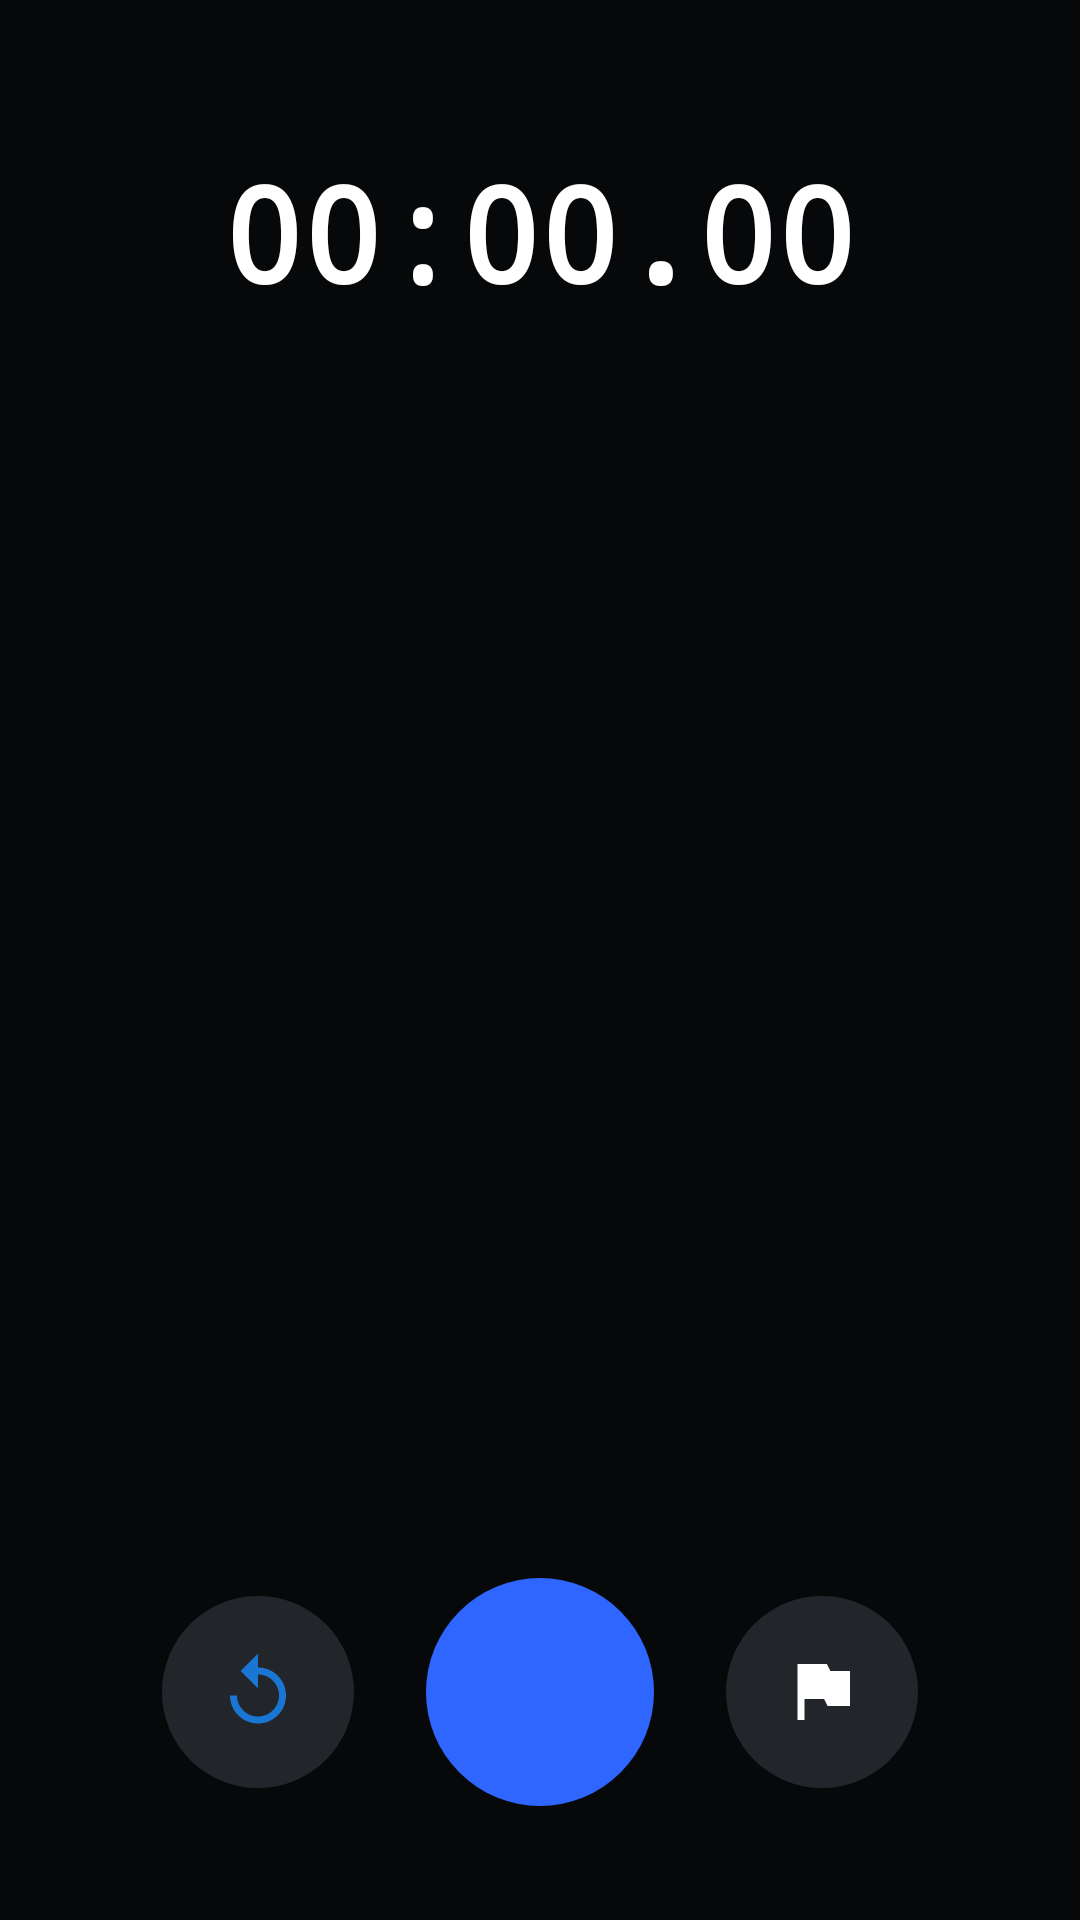

Reconstruct the res/layout file that produces this screen, plus the resources it refers to.
<!-- AndroidManifest.xml: application theme Theme.ClockAndTimerApp -->
<!-- res/layout/fragment_stopwatch.xml -->
<?xml version="1.0" encoding="utf-8"?>
<LinearLayout xmlns:android="http://schemas.android.com/apk/res/android"
    xmlns:app="http://schemas.android.com/apk/res-auto"
    android:orientation="vertical"
    android:background="@color/sw_bg"
    android:padding="20dp"
    android:layout_width="match_parent"
    android:layout_height="match_parent">

    <TextView
        android:id="@+id/txtElapsed"
        android:text="00:00.00"
        android:textColor="@color/sw_text_primary"
        android:textStyle="bold"
        android:textSize="44sp"
        android:fontFamily="monospace"
        android:layout_marginTop="28dp"
        android:layout_marginBottom="12dp"
        android:layout_gravity="center_horizontal"
        android:layout_width="wrap_content"
        android:layout_height="wrap_content" />

    <androidx.recyclerview.widget.RecyclerView
        android:id="@+id/rvLaps"
        android:layout_width="match_parent"
        android:layout_height="0dp"
        android:layout_weight="1"
        android:paddingTop="4dp"
        android:paddingBottom="4dp"
        android:overScrollMode="ifContentScrolls" />

    <LinearLayout
        android:layout_width="match_parent"
        android:layout_height="96dp"
        android:gravity="center"
        android:layout_marginTop="8dp"
        android:layout_marginBottom="8dp">

        <ImageView
            android:id="@+id/btnReset"
            android:contentDescription="Reset"
            android:background="@drawable/bg_button_circle_dim"
            android:src="@drawable/ic_reset"
            android:layout_width="64dp"
            android:layout_height="64dp"
            android:padding="18dp"
            android:layout_marginEnd="24dp"
            app:tint="@color/primary_blue"
            android:clickable="true"
            android:focusable="true"
            android:foreground="?attr/selectableItemBackgroundBorderless"
            />

        <ImageView
            android:id="@+id/btnStartPause"
            android:contentDescription="Start/Pause"
            android:background="@drawable/bg_button_circle_accent"
            android:src="@drawable/ic_play_24"
            android:layout_width="76dp"
            android:layout_height="76dp"
            android:padding="20dp"
            android:layout_marginEnd="24dp"
            app:tint="@color/sw_text_primary"
            android:clickable="true"
            android:focusable="true"
            android:foreground="?attr/selectableItemBackgroundBorderless"
            />

        <ImageView
            android:id="@+id/btnLap"
            android:contentDescription="Lap"
            android:background="@drawable/bg_button_circle_dim"
            android:src="@drawable/ic_flag_24"
            android:layout_width="64dp"
            android:layout_height="64dp"
            android:padding="18dp"
            app:tint="@color/sw_text_primary"
            android:clickable="true"
            android:focusable="true"
            android:foreground="?attr/selectableItemBackgroundBorderless"/>
    </LinearLayout>
</LinearLayout>
<!-- resources referenced by this layout -->
<resources>
  <color name="primary_blue">#1976D2</color>
  <color name="sw_bg">#070809</color>
  <color name="sw_text_primary">#FFFFFF</color>
  <!-- drawable bg_button_circle_accent (drawable) -->
  <shape xmlns:android="http://schemas.android.com/apk/res/android"
      android:shape="oval">
      <solid android:color="@color/sw_accent" />
  </shape>
  <!-- drawable bg_button_circle_dim (drawable) -->
  <shape xmlns:android="http://schemas.android.com/apk/res/android"
      android:shape="oval">
      <solid android:color="@color/sw_btn_dim" />
  </shape>
  <!-- drawable ic_flag_24 (drawable) -->
  <vector xmlns:android="http://schemas.android.com/apk/res/android"
      android:width="24dp" android:height="24dp" android:viewportWidth="24" android:viewportHeight="24">
      <path android:fillColor="#FFFFFFFF" android:pathData="M14.4,6l-1,-2H5v16h2v-6h5.6l1,2H20V6z"/>
  </vector>
  <!-- drawable ic_reset (drawable) -->
  <?xml version="1.0" encoding="utf-8"?>
  <vector xmlns:android="http://schemas.android.com/apk/res/android"
      android:width="24dp"
      android:height="24dp"
      android:viewportWidth="24"
      android:viewportHeight="24">
      <path
          android:fillColor="@android:color/white"
          android:pathData="M12,5V1L7,6l5,5V7c3.31,0 6,2.69 6,6s-2.69,6 -6,6s-6,-2.69 -6,-6H4c0,4.42 3.58,8 8,8s8,-3.58 8,-8S16.42,5 12,5z"/>
  </vector>
  <style name="Theme.ClockAndTimerApp" parent="Theme.Material3.Dark.NoActionBar">
  
          
          <item name="colorPrimary">@color/accent_blue</item>
          <item name="colorPrimaryDark">@color/accent_blue</item>
          <item name="colorAccent">@color/accent_blue</item>
  
          
          <item name="android:colorBackground">@color/background_dark</item>
          <item name="colorSurface">@color/surface_dark</item>
          <item name="colorOnBackground">@color/text_primary</item>
  
          
          <item name="android:textColorPrimary">@color/text_primary</item>
          <item name="android:textColorSecondary">@color/text_secondary</item>
  
          
          <item name="android:statusBarColor">@color/background_dark</item>
          <item name="android:navigationBarColor">@color/background_dark</item>
      </style>
  <color name="sw_accent">#2F66FF</color>
  <color name="sw_btn_dim">#22262B</color>
  <color name="accent_blue">#448AFF</color>
  <color name="background_dark">#000000</color>
  <color name="surface_dark">#0D0D0D</color>
  <color name="text_primary">#FFFFFF</color>
  <color name="text_secondary">#B3B3B3</color>
</resources>
